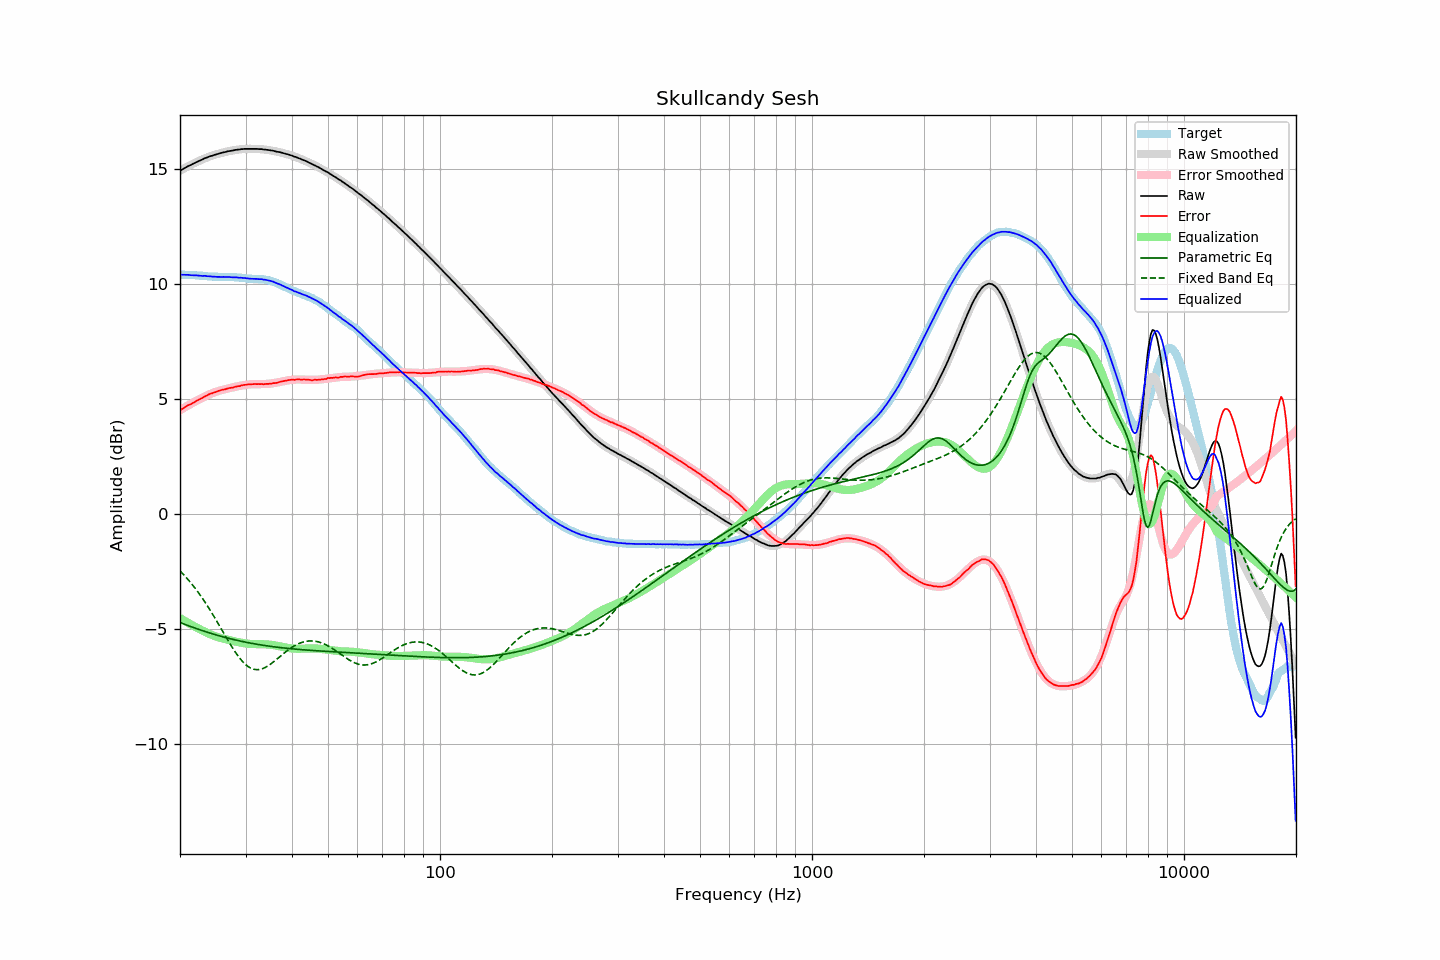

The table this chart was drawn from, first rows:
frequency, raw, error, smoothed, error_smoothed, equalization, parametric_eq, fixed_band_eq, equalized_raw, equalized_smoothed, target
20.00, 14.91, 4.51, 14.91, 4.51, -4.51, -4.70, -2.47, 10.40, 10.40, 10.40
20.20, 14.95, 4.55, 14.95, 4.55, -4.55, -4.73, -2.54, 10.39, 10.40, 10.39
20.40, 14.99, 4.60, 14.99, 4.60, -4.60, -4.76, -2.61, 10.39, 10.39, 10.39
20.61, 15.03, 4.64, 15.03, 4.64, -4.64, -4.79, -2.68, 10.39, 10.39, 10.39
20.81, 15.07, 4.69, 15.07, 4.68, -4.68, -4.81, -2.76, 10.39, 10.39, 10.38
21.02, 15.11, 4.73, 15.10, 4.72, -4.72, -4.84, -2.84, 10.39, 10.38, 10.38
21.23, 15.14, 4.76, 15.14, 4.76, -4.76, -4.86, -2.92, 10.38, 10.38, 10.38
21.44, 15.17, 4.78, 15.18, 4.80, -4.80, -4.89, -3.00, 10.37, 10.38, 10.39
21.66, 15.21, 4.83, 15.21, 4.84, -4.84, -4.92, -3.09, 10.37, 10.37, 10.38
21.87, 15.24, 4.86, 15.24, 4.87, -4.87, -4.94, -3.18, 10.37, 10.37, 10.38
22.09, 15.28, 4.91, 15.28, 4.91, -4.91, -4.96, -3.27, 10.37, 10.37, 10.37
22.31, 15.31, 4.94, 15.31, 4.95, -4.95, -4.99, -3.36, 10.36, 10.36, 10.37
22.54, 15.34, 4.98, 15.34, 4.99, -4.99, -5.01, -3.46, 10.35, 10.36, 10.35
22.76, 15.37, 5.02, 15.37, 5.02, -5.02, -5.04, -3.56, 10.35, 10.35, 10.35
22.99, 15.40, 5.05, 15.40, 5.06, -5.06, -5.06, -3.66, 10.34, 10.35, 10.35
23.22, 15.44, 5.10, 15.43, 5.09, -5.09, -5.08, -3.76, 10.35, 10.34, 10.34
23.45, 15.47, 5.13, 15.46, 5.13, -5.13, -5.11, -3.87, 10.34, 10.34, 10.34
23.69, 15.49, 5.16, 15.49, 5.16, -5.16, -5.13, -3.98, 10.33, 10.33, 10.33
23.92, 15.52, 5.20, 15.52, 5.19, -5.19, -5.15, -4.09, 10.33, 10.32, 10.32
24.16, 15.55, 5.23, 15.54, 5.22, -5.22, -5.17, -4.20, 10.33, 10.32, 10.32
24.40, 15.56, 5.25, 15.57, 5.25, -5.25, -5.19, -4.31, 10.31, 10.31, 10.31
24.65, 15.59, 5.28, 15.59, 5.28, -5.28, -5.21, -4.43, 10.31, 10.31, 10.31
24.89, 15.61, 5.30, 15.61, 5.30, -5.30, -5.23, -4.54, 10.31, 10.31, 10.31
25.14, 15.63, 5.32, 15.63, 5.33, -5.33, -5.25, -4.66, 10.30, 10.30, 10.31
25.39, 15.65, 5.35, 15.65, 5.35, -5.35, -5.27, -4.78, 10.30, 10.30, 10.30
25.65, 15.67, 5.37, 15.67, 5.37, -5.37, -5.29, -4.90, 10.30, 10.30, 10.29
25.91, 15.69, 5.40, 15.69, 5.39, -5.39, -5.31, -5.02, 10.30, 10.30, 10.29
26.16, 15.71, 5.41, 15.71, 5.41, -5.41, -5.33, -5.14, 10.30, 10.30, 10.30
26.43, 15.72, 5.42, 15.72, 5.43, -5.43, -5.35, -5.26, 10.29, 10.30, 10.30
26.69, 15.74, 5.44, 15.74, 5.44, -5.44, -5.37, -5.38, 10.30, 10.30, 10.30
26.96, 15.76, 5.46, 15.75, 5.46, -5.46, -5.39, -5.50, 10.30, 10.29, 10.29
27.23, 15.77, 5.48, 15.77, 5.48, -5.48, -5.40, -5.62, 10.29, 10.29, 10.29
27.50, 15.78, 5.49, 15.78, 5.49, -5.49, -5.42, -5.73, 10.29, 10.29, 10.29
27.77, 15.79, 5.49, 15.80, 5.51, -5.51, -5.44, -5.84, 10.28, 10.29, 10.30
28.05, 15.81, 5.52, 15.81, 5.52, -5.52, -5.45, -5.95, 10.28, 10.28, 10.28
28.33, 15.82, 5.54, 15.82, 5.54, -5.54, -5.47, -6.05, 10.28, 10.28, 10.28
28.62, 15.83, 5.56, 15.83, 5.55, -5.55, -5.49, -6.15, 10.28, 10.27, 10.27
28.90, 15.83, 5.55, 15.83, 5.57, -5.57, -5.50, -6.24, 10.26, 10.27, 10.28
29.19, 15.85, 5.59, 15.84, 5.58, -5.58, -5.52, -6.33, 10.27, 10.26, 10.26
29.48, 15.85, 5.60, 15.85, 5.59, -5.59, -5.53, -6.41, 10.25, 10.25, 10.25
29.78, 15.86, 5.61, 15.85, 5.60, -5.60, -5.55, -6.48, 10.25, 10.25, 10.25
30.08, 15.86, 5.62, 15.86, 5.62, -5.62, -5.56, -6.54, 10.24, 10.24, 10.24
30.38, 15.86, 5.63, 15.86, 5.62, -5.62, -5.58, -6.60, 10.24, 10.24, 10.23
30.68, 15.86, 5.63, 15.86, 5.63, -5.63, -5.59, -6.65, 10.23, 10.23, 10.23
30.99, 15.86, 5.64, 15.86, 5.64, -5.64, -5.60, -6.68, 10.22, 10.23, 10.22
31.30, 15.86, 5.64, 15.86, 5.64, -5.64, -5.61, -6.71, 10.22, 10.22, 10.22
31.61, 15.86, 5.65, 15.86, 5.64, -5.64, -5.63, -6.74, 10.22, 10.22, 10.21
31.93, 15.86, 5.65, 15.86, 5.64, -5.64, -5.64, -6.75, 10.22, 10.21, 10.21
32.24, 15.86, 5.64, 15.86, 5.65, -5.65, -5.65, -6.75, 10.21, 10.21, 10.21
32.57, 15.85, 5.65, 15.85, 5.65, -5.65, -5.66, -6.75, 10.20, 10.21, 10.20
32.89, 15.85, 5.64, 15.85, 5.65, -5.65, -5.67, -6.74, 10.20, 10.20, 10.20
33.22, 15.85, 5.65, 15.84, 5.65, -5.65, -5.69, -6.72, 10.20, 10.19, 10.20
33.55, 15.83, 5.64, 15.84, 5.65, -5.65, -5.70, -6.69, 10.18, 10.19, 10.19
33.89, 15.83, 5.65, 15.83, 5.65, -5.65, -5.71, -6.66, 10.18, 10.18, 10.18
34.23, 15.82, 5.66, 15.82, 5.66, -5.66, -5.72, -6.62, 10.16, 10.16, 10.16
34.57, 15.81, 5.65, 15.81, 5.66, -5.66, -5.73, -6.58, 10.15, 10.15, 10.16
34.92, 15.80, 5.67, 15.80, 5.67, -5.67, -5.74, -6.53, 10.13, 10.13, 10.13
35.27, 15.79, 5.66, 15.79, 5.68, -5.68, -5.75, -6.48, 10.11, 10.11, 10.12
35.62, 15.78, 5.69, 15.77, 5.69, -5.69, -5.76, -6.42, 10.09, 10.09, 10.09
35.97, 15.76, 5.69, 15.76, 5.70, -5.70, -5.77, -6.37, 10.06, 10.06, 10.07
... 635 more rows
